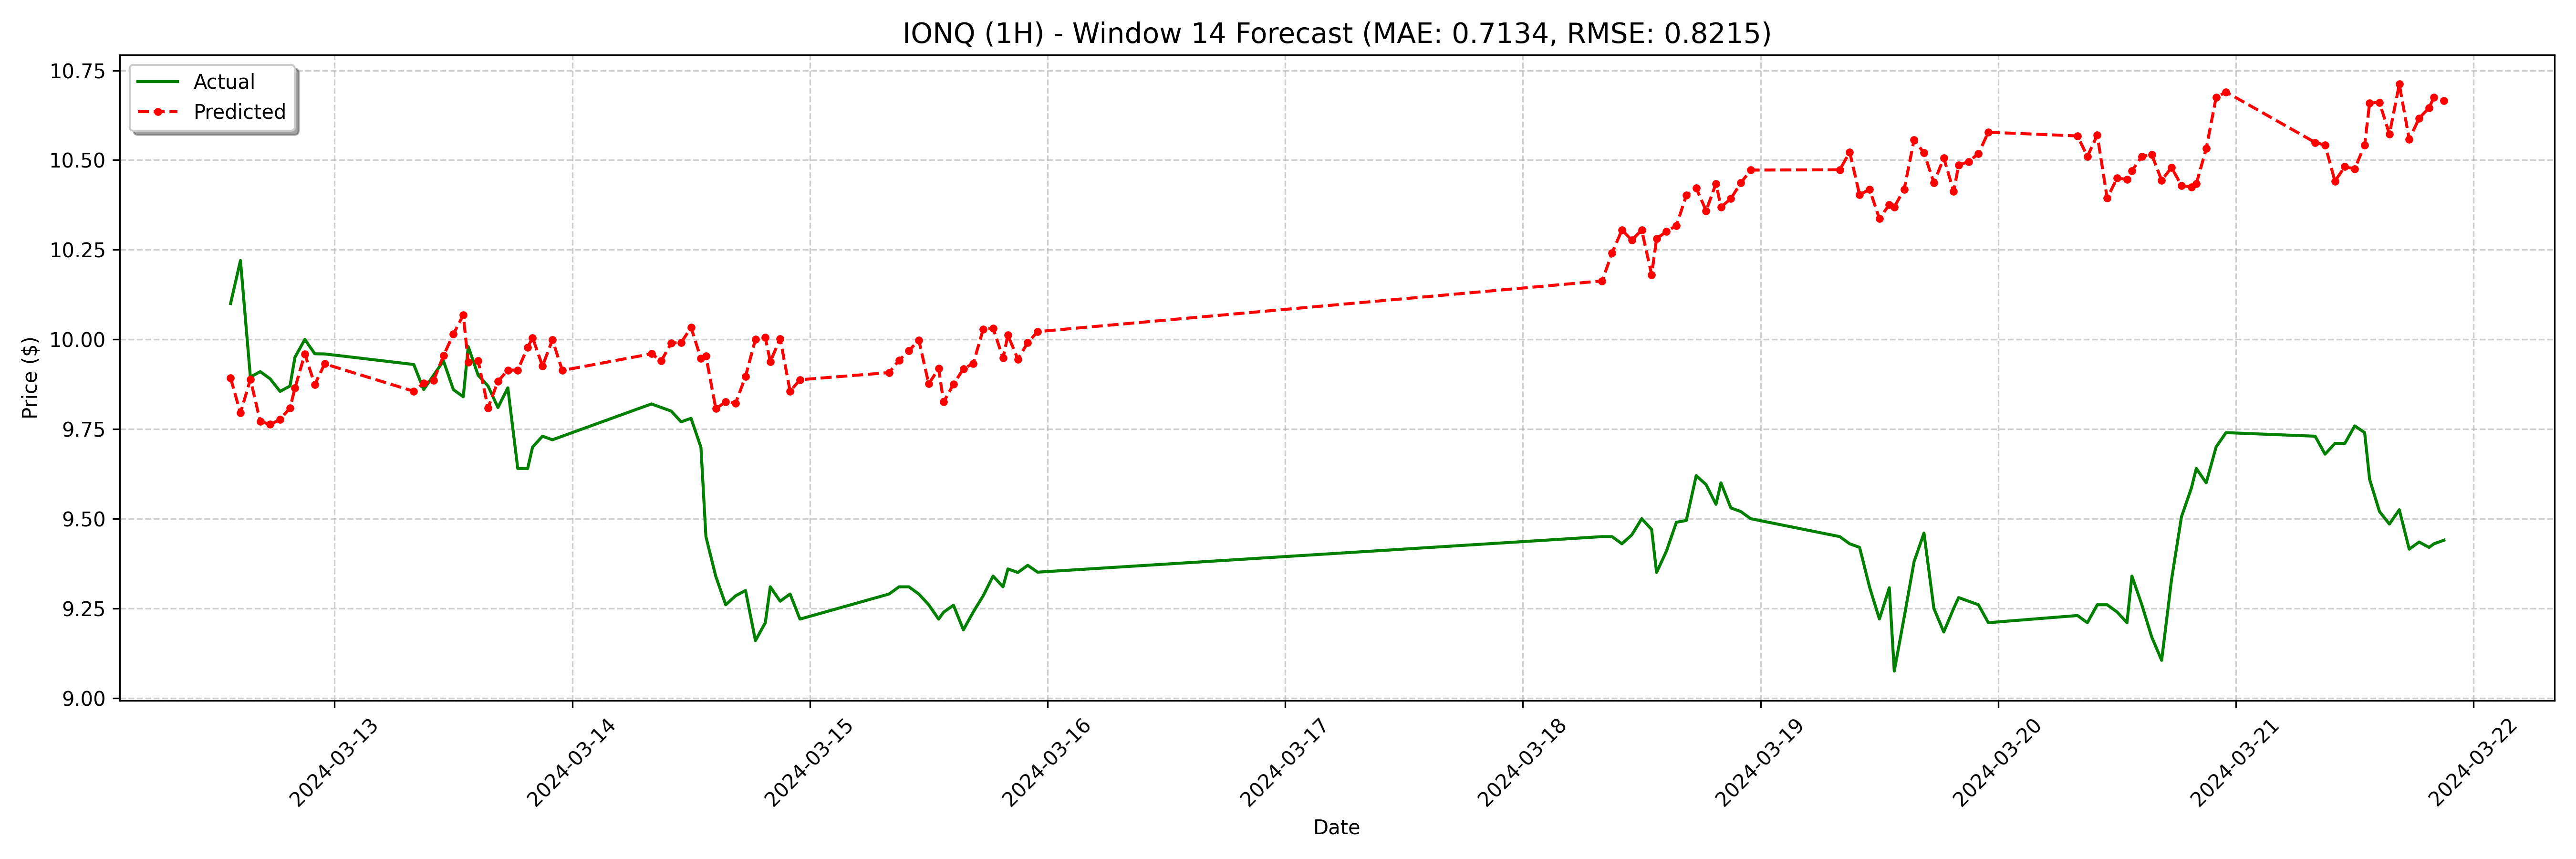

The file beside this chart, header and first rows:
date, actual, forecast
2024-03-12 13:30:00, 10.1, 9.892
2024-03-12 14:30:00, 10.22, 9.795
2024-03-12 15:30:00, 9.895, 9.889
2024-03-12 16:30:00, 9.91, 9.771
2024-03-12 17:30:00, 9.89, 9.763
2024-03-12 18:30:00, 9.855, 9.776
2024-03-12 19:30:00, 9.87, 9.809
2024-03-12 20:00:00, 9.95, 9.864
2024-03-12 21:00:00, 10.0, 9.96
2024-03-12 22:00:00, 9.96, 9.874
2024-03-12 23:00:00, 9.959, 9.932
2024-03-13 08:00:00, 9.93, 9.855
2024-03-13 09:00:00, 9.86, 9.878
2024-03-13 10:00:00, 9.9, 9.885
2024-03-13 11:00:00, 9.94, 9.955
2024-03-13 12:00:00, 9.86, 10.01
2024-03-13 13:00:00, 9.84, 10.07
2024-03-13 13:30:00, 9.98, 9.936
2024-03-13 14:30:00, 9.9, 9.941
2024-03-13 15:30:00, 9.87, 9.809
2024-03-13 16:30:00, 9.81, 9.883
2024-03-13 17:30:00, 9.865, 9.914
2024-03-13 18:30:00, 9.64, 9.914
2024-03-13 19:30:00, 9.64, 9.978
2024-03-13 20:00:00, 9.7, 10
2024-03-13 21:00:00, 9.73, 9.926
2024-03-13 22:00:00, 9.72, 9.999
2024-03-13 23:00:00, 9.73, 9.913
2024-03-14 08:00:00, 9.82, 9.96
2024-03-14 09:00:00, 9.81, 9.94
2024-03-14 10:00:00, 9.8, 9.99
2024-03-14 11:00:00, 9.77, 9.991
2024-03-14 12:00:00, 9.78, 10.03
2024-03-14 13:00:00, 9.699, 9.946
2024-03-14 13:30:00, 9.45, 9.954
2024-03-14 14:30:00, 9.339, 9.807
2024-03-14 15:30:00, 9.26, 9.826
2024-03-14 16:30:00, 9.285, 9.822
2024-03-14 17:30:00, 9.3, 9.896
2024-03-14 18:30:00, 9.16, 10
2024-03-14 19:30:00, 9.21, 10.01
2024-03-14 20:00:00, 9.31, 9.938
2024-03-14 21:00:00, 9.27, 10
2024-03-14 22:00:00, 9.29, 9.855
2024-03-14 23:00:00, 9.22, 9.887
2024-03-15 08:00:00, 9.29, 9.907
2024-03-15 09:00:00, 9.31, 9.942
2024-03-15 10:00:00, 9.31, 9.968
2024-03-15 11:00:00, 9.29, 9.998
2024-03-15 12:00:00, 9.26, 9.876
2024-03-15 13:00:00, 9.22, 9.918
2024-03-15 13:30:00, 9.239, 9.825
2024-03-15 14:30:00, 9.259, 9.875
2024-03-15 15:30:00, 9.19, 9.918
2024-03-15 16:30:00, 9.24, 9.933
2024-03-15 17:30:00, 9.285, 10.03
2024-03-15 18:30:00, 9.34, 10.03
2024-03-15 19:30:00, 9.31, 9.948
2024-03-15 20:00:00, 9.36, 10.01
2024-03-15 21:00:00, 9.35, 9.945
... 68 more rows
